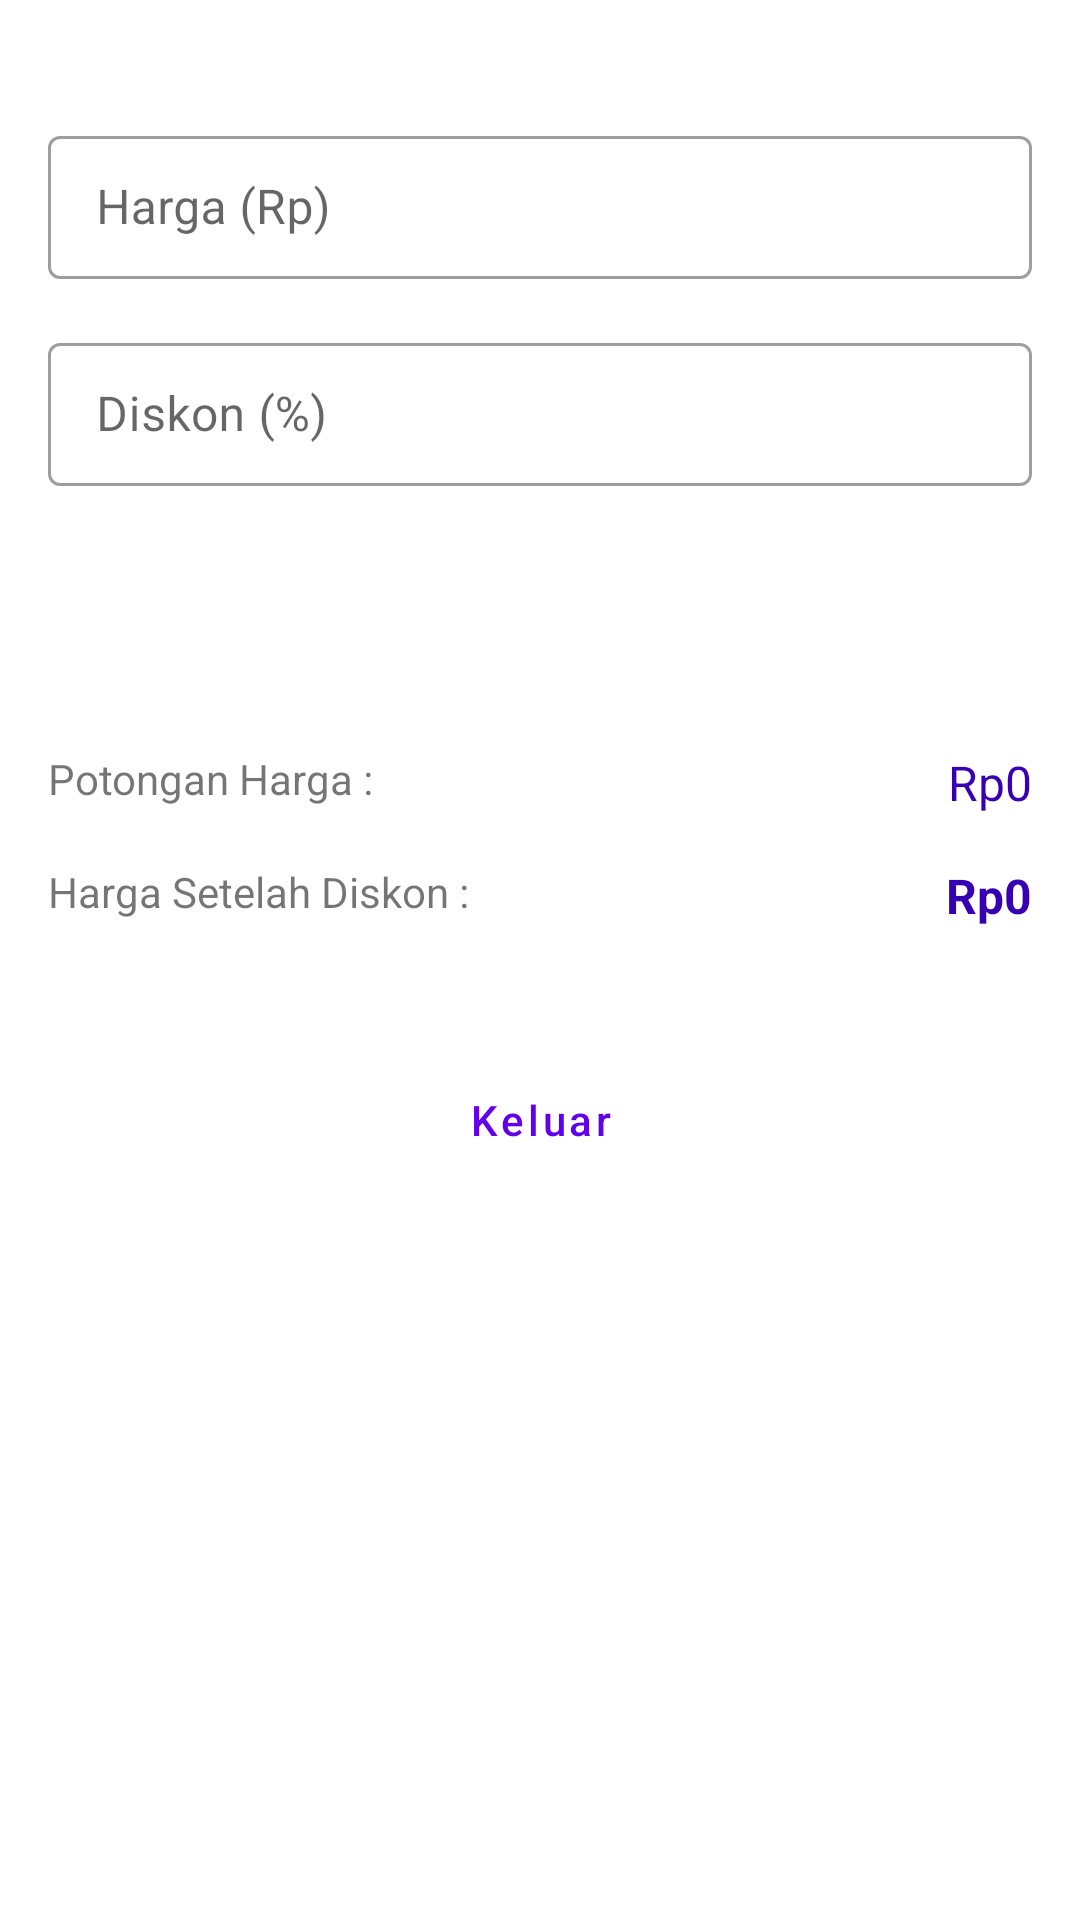

Here is an Android app screen rendered from its layout file. Give the layout XML and the strings, colors and styles it references.
<!-- AndroidManifest.xml: application theme Theme.AplikasiMenghitungDiskon -->
<!-- res/layout/activity_home.xml -->
<?xml version="1.0" encoding="utf-8"?>
<androidx.constraintlayout.widget.ConstraintLayout xmlns:android="http://schemas.android.com/apk/res/android"
    android:layout_width="match_parent"
    android:layout_height="match_parent"
    xmlns:app="http://schemas.android.com/apk/res-auto"
    xmlns:tools="http://schemas.android.com/tools"
    android:paddingHorizontal="16dp"
    tools:context=".HomeActivity">
    
    <com.google.android.material.textfield.TextInputLayout
        android:id="@+id/fieldPrice"
        android:layout_width="match_parent"
        android:layout_height="wrap_content"
        style="@style/Widget.MaterialComponents.TextInputLayout.OutlinedBox.Dense"
        app:layout_constraintTop_toTopOf="parent"
        app:layout_constraintStart_toStartOf="parent"
        app:layout_constraintEnd_toEndOf="parent"
        android:layout_marginTop="40dp"
        app:placeholderText="Rp1000"
        >

        <com.google.android.material.textfield.TextInputEditText
            android:id="@+id/inputPrice"
            android:layout_width="match_parent"
            android:layout_height="wrap_content"
            android:hint="@string/label_price"
            android:inputType="number"
            tools:ignore="TextContrastCheck"
            />

    </com.google.android.material.textfield.TextInputLayout>

    <com.google.android.material.textfield.TextInputLayout
        android:id="@+id/fieldDiscount"
        android:layout_width="match_parent"
        android:layout_height="wrap_content"
        style="@style/Widget.MaterialComponents.TextInputLayout.OutlinedBox.Dense"
        app:layout_constraintTop_toBottomOf="@id/fieldPrice"
        app:layout_constraintStart_toStartOf="parent"
        app:layout_constraintEnd_toEndOf="parent"
        android:layout_marginTop="16dp"
        app:placeholderText="50%"
        >

        <com.google.android.material.textfield.TextInputEditText
            android:id="@+id/inputDiscountPercentage"
            android:layout_width="match_parent"
            android:layout_height="wrap_content"
            android:hint="@string/label_discount"
            android:inputType="number"
            tools:ignore="TextContrastCheck"
            />

    </com.google.android.material.textfield.TextInputLayout>

    <Button
        android:id="@+id/btnCount"
        android:layout_width="match_parent"
        android:layout_height="wrap_content"
        android:text="@string/btn_count"
        android:textAllCaps="false"
        style="@style/Widget.MaterialComponents.Button"
        app:layout_constraintTop_toBottomOf="@id/fieldDiscount"
        app:layout_constraintStart_toStartOf="parent"
        app:layout_constraintEnd_toEndOf="parent"
        android:layout_marginTop="16dp"
        />

    <androidx.constraintlayout.widget.ConstraintLayout
        android:id="@+id/row1"
        android:layout_width="match_parent"
        android:layout_height="wrap_content"
        app:layout_constraintTop_toBottomOf="@id/btnCount"
        app:layout_constraintStart_toStartOf="parent"
        app:layout_constraintEnd_toEndOf="parent"
        android:layout_marginTop="24dp"
        >

        <TextView
            android:id="@+id/tvDiscounts"
            android:layout_width="wrap_content"
            android:layout_height="wrap_content"
            android:text="@string/tv_discounts"
            android:textAlignment="textStart"
            app:layout_constraintTop_toTopOf="parent"
            app:layout_constraintStart_toStartOf="parent"
            />

        <TextView
            android:id="@+id/tvResultDiscounts"
            android:layout_width="wrap_content"
            android:layout_height="wrap_content"
            android:text="@string/tv_result_after_discount"
            android:textSize="16sp"
            android:textColor="@color/purple_700"
            android:textAlignment="textEnd"
            app:layout_constraintTop_toTopOf="parent"
            app:layout_constraintEnd_toEndOf="parent"
            />

    </androidx.constraintlayout.widget.ConstraintLayout>

    <androidx.constraintlayout.widget.ConstraintLayout
        android:id="@+id/row2"
        android:layout_width="match_parent"
        android:layout_height="wrap_content"
        app:layout_constraintTop_toBottomOf="@id/row1"
        app:layout_constraintStart_toStartOf="parent"
        app:layout_constraintEnd_toEndOf="parent"
        android:layout_marginTop="16dp"
        >

        <TextView
            android:id="@+id/tvAfterDiscount"
            android:layout_width="wrap_content"
            android:layout_height="wrap_content"
            android:text="@string/tv_after_discount"
            android:textAlignment="textStart"
            app:layout_constraintTop_toTopOf="parent"
            app:layout_constraintStart_toStartOf="parent"
            />

        <TextView
            android:id="@+id/tvResultAfterDiscount"
            android:layout_width="wrap_content"
            android:layout_height="wrap_content"
            android:text="@string/tv_result_after_discount"
            android:textAlignment="textEnd"
            android:textColor="@color/purple_700"
            android:textSize="16sp"
            android:textStyle="bold"
            app:layout_constraintEnd_toEndOf="parent"
            app:layout_constraintTop_toTopOf="parent" />

    </androidx.constraintlayout.widget.ConstraintLayout>

    <Button
        android:id="@+id/btnExit"
        android:layout_width="wrap_content"
        android:layout_height="wrap_content"
        android:text="@string/btn_exit"
        android:textAllCaps="false"
        style="@style/Widget.MaterialComponents.Button.OutlinedButton"
        app:layout_constraintTop_toBottomOf="@id/row2"
        app:layout_constraintStart_toStartOf="parent"
        app:layout_constraintEnd_toEndOf="parent"
        android:layout_marginTop="40dp"
        />

</androidx.constraintlayout.widget.ConstraintLayout>
<!-- resources referenced by this layout -->
<resources>
  <string name="btn_count">Hitung Diskon</string>
  <string name="btn_exit">Keluar</string>
  <string name="label_discount">Diskon (%)</string>
  <string name="label_price">Harga (Rp)</string>
  <string name="tv_after_discount">Harga Setelah Diskon :</string>
  <string name="tv_discounts">Potongan Harga :</string>
  <string name="tv_result_after_discount">Rp0</string>
  <style name="Theme.AplikasiMenghitungDiskon" parent="Theme.MaterialComponents.DayNight.DarkActionBar">
          
          <item name="colorPrimary">@color/purple_500</item>
          <item name="colorPrimaryVariant">@color/purple_700</item>
          <item name="colorOnPrimary">@color/white</item>
          
          <item name="colorSecondary">@color/teal_200</item>
          <item name="colorSecondaryVariant">@color/teal_700</item>
          <item name="colorOnSecondary">@color/black</item>
          
          <item name="android:statusBarColor" tools:targetApi="l">?attr/colorPrimaryVariant</item>
          
      </style>
  <!-- not gathered from this repository: default colours our renderer supplied (Android Studio template values) -->
  <color name="purple_500">#FF6200EE</color>
  <color name="purple_700">#FF3700B3</color>
  <color name="teal_200">#FF03DAC5</color>
  <color name="teal_700">#FF018786</color>
  <color name="black">#FF000000</color>
  <color name="white">#FFFFFFFF</color>
</resources>
